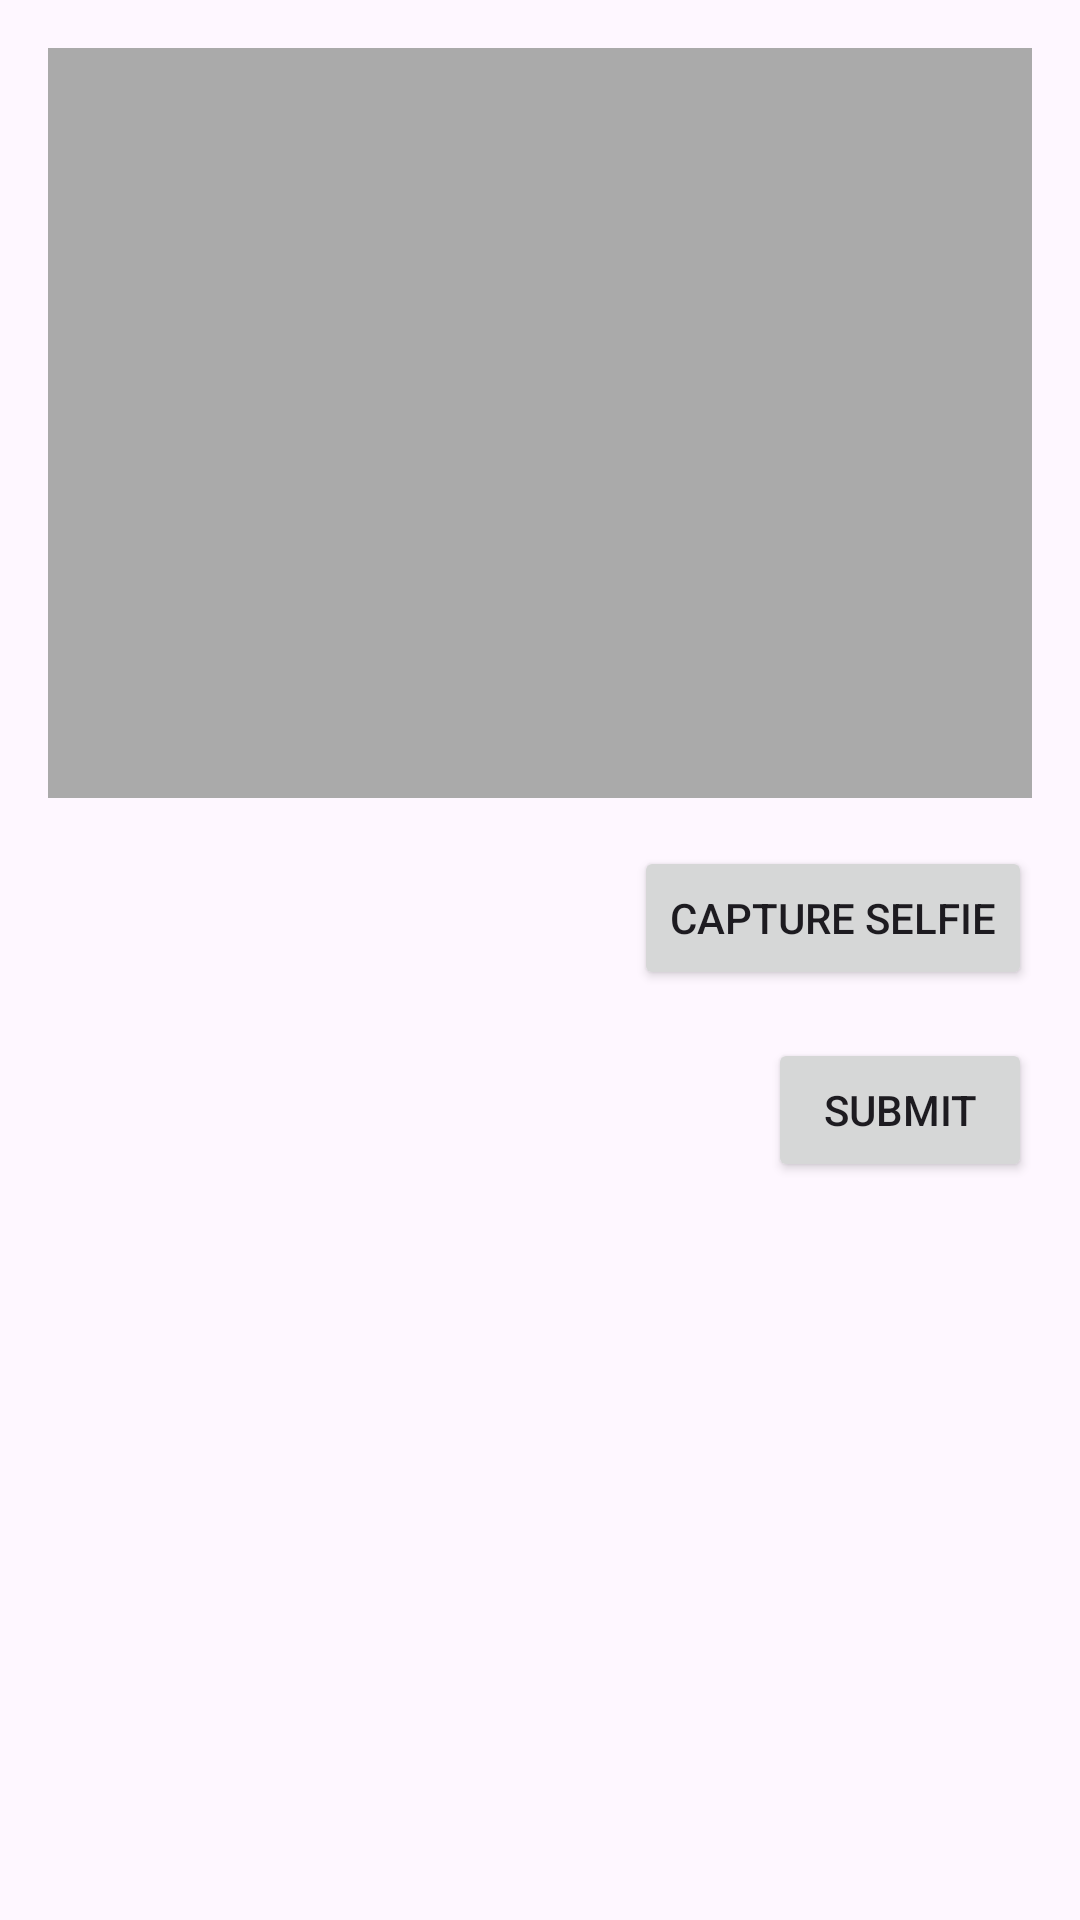

Layout XML and referenced resources for this Android screen:
<!-- AndroidManifest.xml: application theme Theme.XurveykshanDemoAPP -->
<!-- res/layout/fragment_selfie.xml -->
<LinearLayout xmlns:android="http://schemas.android.com/apk/res/android"
    android:layout_width="match_parent"
    android:layout_height="match_parent"
    android:orientation="vertical"
    android:padding="16dp">

    <ImageView
        android:id="@+id/imageViewSelfie"
        android:layout_width="match_parent"
        android:layout_height="250dp"
        android:background="@android:color/darker_gray"
        android:scaleType="centerCrop" />

    <LinearLayout
        android:layout_width="match_parent"
        android:layout_height="wrap_content"
        android:gravity="end"
        android:orientation="vertical">

        <Button
            android:id="@+id/buttonCapture"
            android:layout_width="wrap_content"
            android:layout_height="wrap_content"
            android:text="Capture Selfie"
            android:layout_marginTop="16dp" />

        <Button
            android:id="@+id/buttonSubmit"
            android:layout_width="wrap_content"
            android:layout_height="wrap_content"
            android:layout_marginTop="16dp"
            android:text="Submit" />
    </LinearLayout>


</LinearLayout>
<!-- resources referenced by this layout -->
<resources>
  <style name="Theme.XurveykshanDemoAPP" parent="Base.Theme.XurveykshanDemoAPP" />
  <style name="Base.Theme.XurveykshanDemoAPP" parent="Theme.Material3.DayNight.NoActionBar">
          
          
      </style>
</resources>
